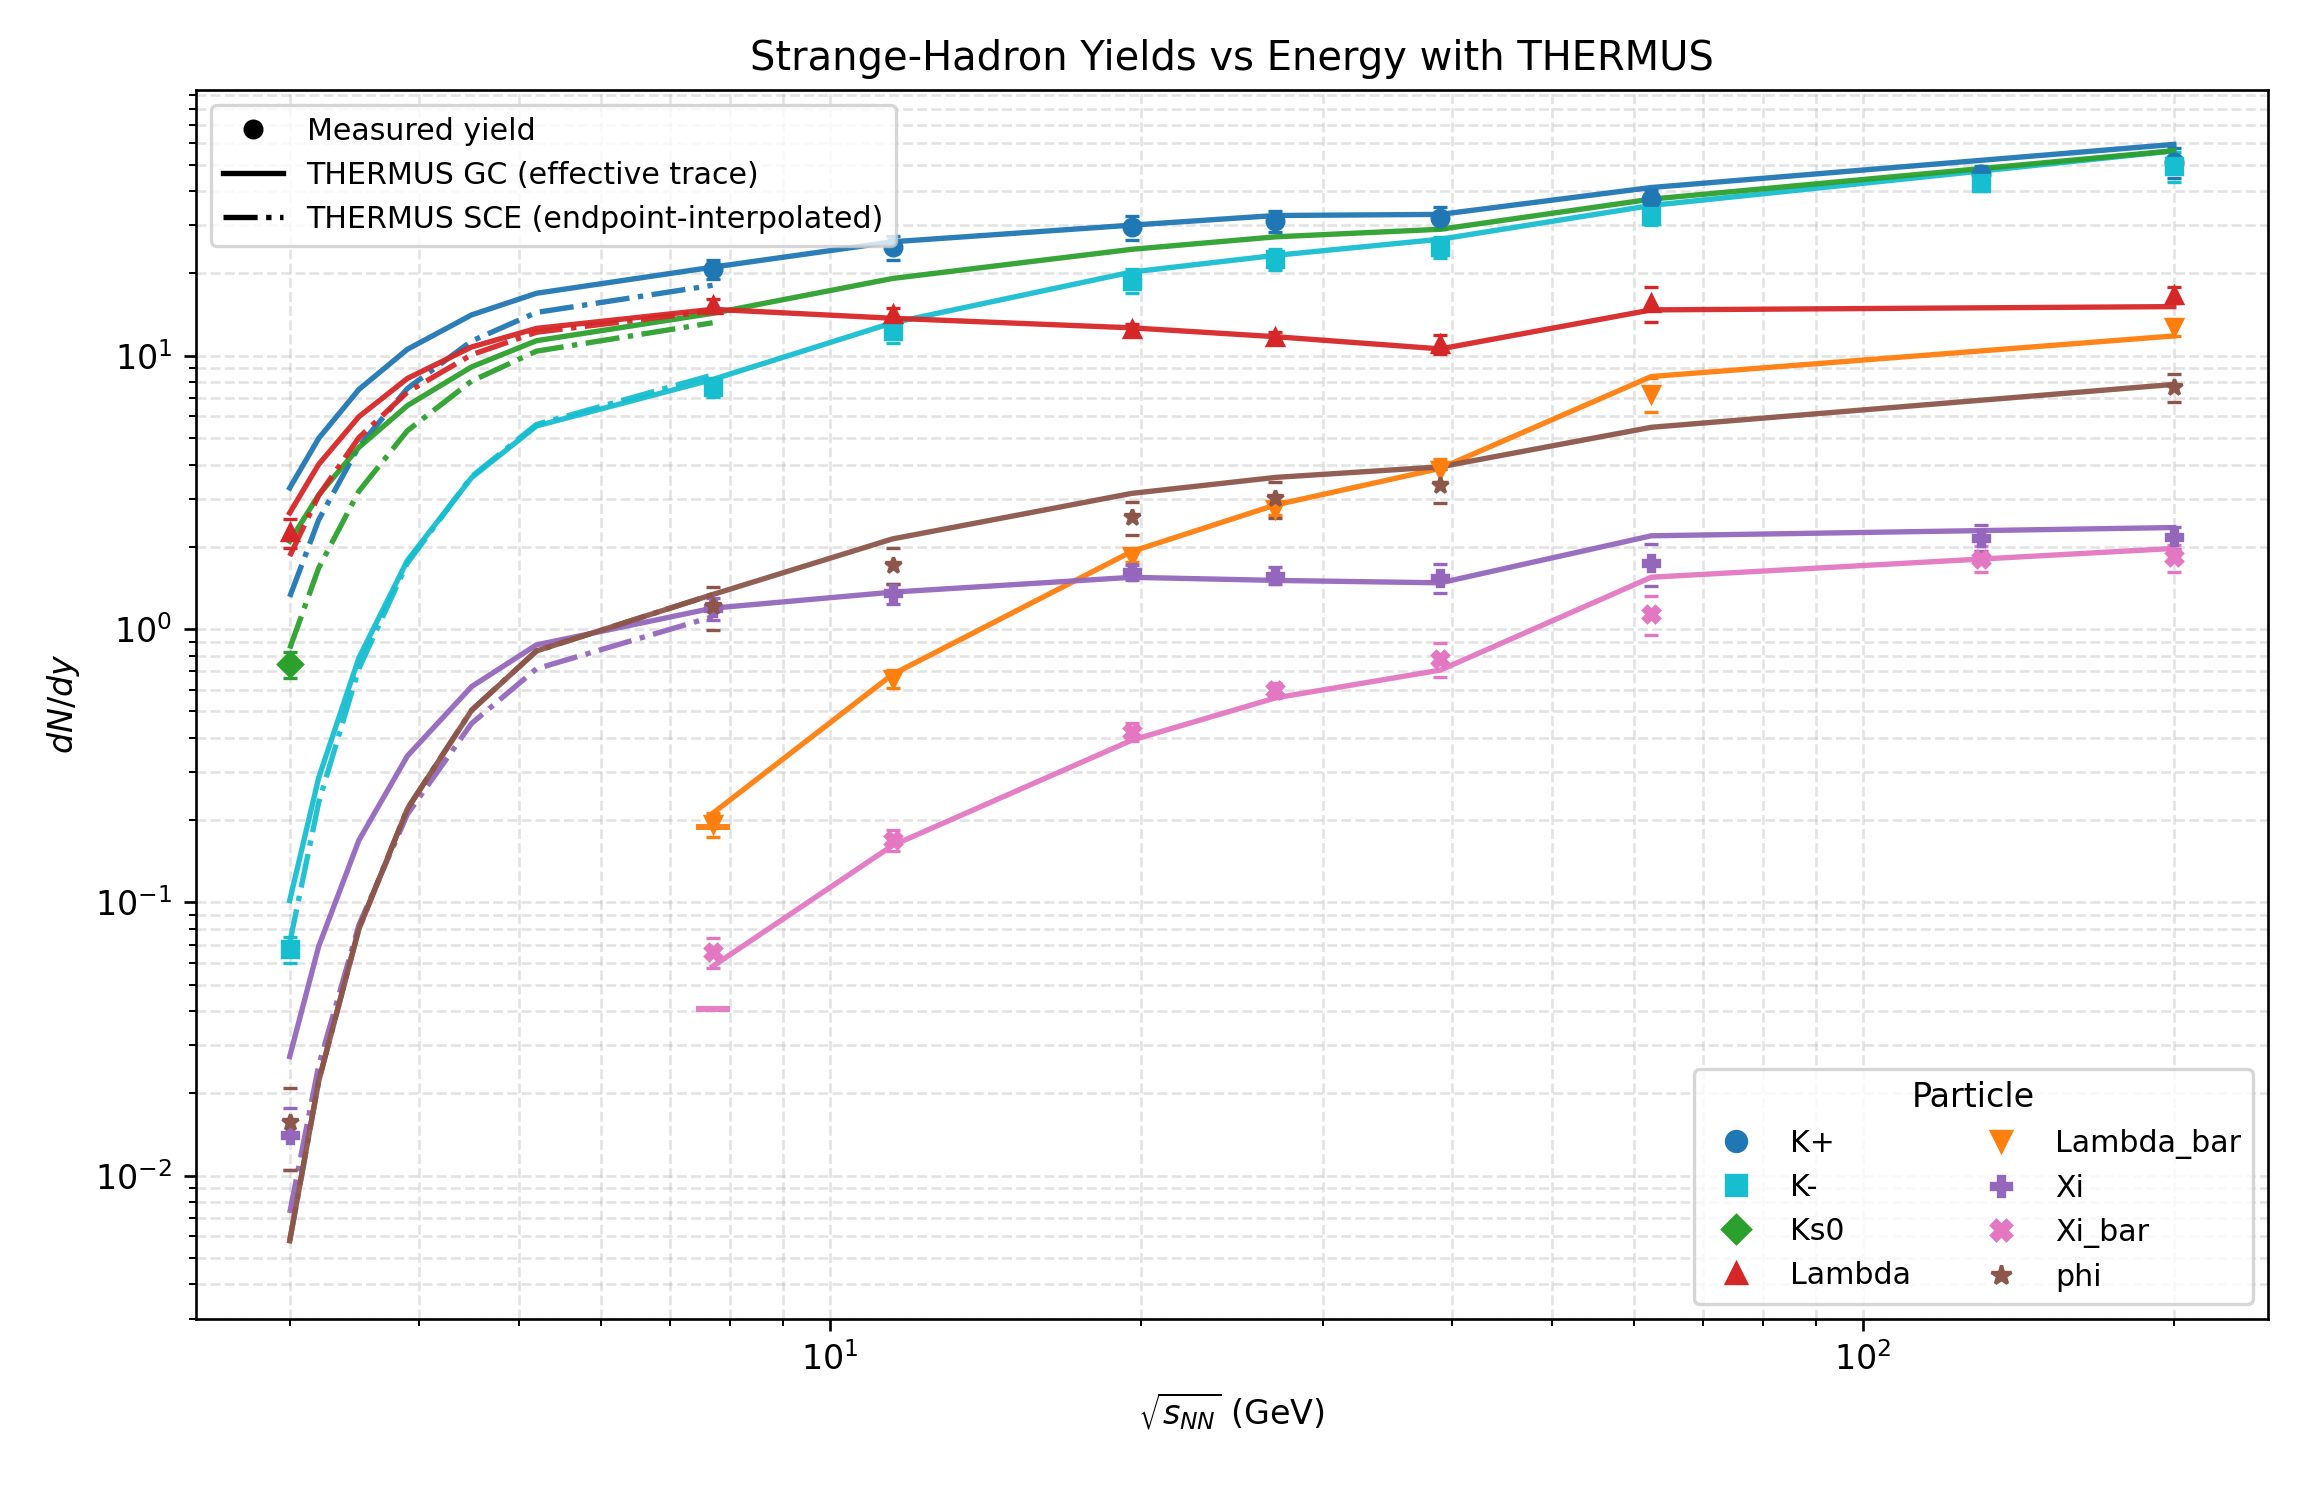

Data behind this chart, as committed beside it:
energy_GeV, particle, data_yield, data_err, gc_effective_model_yield, sce_blended_model_yield, data_source, model_source, note
3, K+, , , 3.282, 1.311, , THERMUS SCE endpoint-interpolated, model-only point
3, K-, 0.0673, 0.007189, 0.1016, 0.07111, ins1897327/Figure3(a), THERMUS SCE endpoint-interpolated, point at y=-0.05
3, Ks0, 0.742, 0.08031, 2.096, 0.8486, ins2807679/Table2, THERMUS SCE endpoint-interpolated, point at y=-0.05
3, Lambda, 2.258, 0.2705, 2.661, 1.849, ins2807679/Table1, THERMUS SCE endpoint-interpolated, point at y=-0.05
3, Lambda_bar, , , 0.000002, 0.000001, , THERMUS SCE endpoint-interpolated, model-only point
3, Xi, 0.0141, 0.003565, 0.02729, 0.007302, ins1897327/Figure3(c), THERMUS SCE endpoint-interpolated, point at y=-0.1
3, Xi_bar, , , 0.000001, 0.000000, , THERMUS SCE endpoint-interpolated, model-only point
3, phi, 0.0157, 0.005223, 0.005778, 0.005778, ins1897327/Figure3(b), THERMUS SCE endpoint-interpolated, point at y=-0.1
3.2, K+, , , 4.985, 2.51, , THERMUS SCE endpoint-interpolated, model-only point
3.2, K-, , , 0.2855, 0.2321, , THERMUS SCE endpoint-interpolated, model-only point
3.2, Ks0, , , 3.093, 1.673, , THERMUS SCE endpoint-interpolated, model-only point
3.2, Lambda, , , 4.005, 3.082, , THERMUS SCE endpoint-interpolated, model-only point
3.2, Lambda_bar, , , 0.000032, 0.000020, , THERMUS SCE endpoint-interpolated, model-only point
3.2, Xi, , , 0.06901, 0.02528, , THERMUS SCE endpoint-interpolated, model-only point
3.2, Xi_bar, , , 0.000014, 0.000000, , THERMUS SCE endpoint-interpolated, model-only point
3.2, phi, , , 0.02215, 0.0222, , THERMUS SCE endpoint-interpolated, model-only point
3.5, K+, , , 7.526, 4.659, , THERMUS SCE endpoint-interpolated, model-only point
3.5, K-, , , 0.784, 0.7166, , THERMUS SCE endpoint-interpolated, model-only point
3.5, Ks0, , , 4.62, 3.194, , THERMUS SCE endpoint-interpolated, model-only point
3.5, Lambda, , , 5.982, 5.015, , THERMUS SCE endpoint-interpolated, model-only point
3.5, Lambda_bar, , , 0.000450, 0.000353, , THERMUS SCE endpoint-interpolated, model-only point
3.5, Xi, , , 0.1687, 0.0826, , THERMUS SCE endpoint-interpolated, model-only point
3.5, Xi_bar, , , 0.000170, 0.000000, , THERMUS SCE endpoint-interpolated, model-only point
3.5, phi, , , 0.07983, 0.08009, , THERMUS SCE endpoint-interpolated, model-only point
3.9, K+, , , 10.56, 7.591, , THERMUS SCE endpoint-interpolated, model-only point
3.9, K-, , , 1.784, 1.744, , THERMUS SCE endpoint-interpolated, model-only point
3.9, Ks0, , , 6.57, 5.321, , THERMUS SCE endpoint-interpolated, model-only point
3.9, Lambda, , , 8.262, 7.364, , THERMUS SCE endpoint-interpolated, model-only point
3.9, Lambda_bar, , , 0.003810, 0.003383, , THERMUS SCE endpoint-interpolated, model-only point
3.9, Xi, , , 0.3434, 0.2102, , THERMUS SCE endpoint-interpolated, model-only point
3.9, Xi_bar, , , 0.001294, 0.000013, , THERMUS SCE endpoint-interpolated, model-only point
3.9, phi, , , 0.2198, 0.2204, , THERMUS SCE endpoint-interpolated, model-only point
4.5, K+, , , 14.11, 11.32, , THERMUS SCE endpoint-interpolated, model-only point
4.5, K-, , , 3.583, 3.614, , THERMUS SCE endpoint-interpolated, model-only point
4.5, Ks0, , , 9.107, 8.081, , THERMUS SCE endpoint-interpolated, model-only point
4.5, Lambda, , , 10.77, 10.09, , THERMUS SCE endpoint-interpolated, model-only point
4.5, Lambda_bar, , , 0.02308, 0.02151, , THERMUS SCE endpoint-interpolated, model-only point
4.5, Xi, , , 0.6161, 0.4516, , THERMUS SCE endpoint-interpolated, model-only point
4.5, Xi_bar, , , 0.007077, 0.000516, , THERMUS SCE endpoint-interpolated, model-only point
4.5, phi, , , 0.5042, 0.5049, , THERMUS SCE endpoint-interpolated, model-only point
5.2, K+, , , 16.93, 14.4, , THERMUS SCE endpoint-interpolated, model-only point
5.2, K-, , , 5.534, 5.604, , THERMUS SCE endpoint-interpolated, model-only point
5.2, Ks0, , , 11.35, 10.39, , THERMUS SCE endpoint-interpolated, model-only point
5.2, Lambda, , , 12.59, 12.19, , THERMUS SCE endpoint-interpolated, model-only point
5.2, Lambda_bar, , , 0.07082, 0.06556, , THERMUS SCE endpoint-interpolated, model-only point
5.2, Xi, , , 0.8754, 0.7158, , THERMUS SCE endpoint-interpolated, model-only point
5.2, Xi_bar, , , 0.02023, 0.004849, , THERMUS SCE endpoint-interpolated, model-only point
5.2, phi, , , 0.8315, 0.8319, , THERMUS SCE endpoint-interpolated, model-only point
7.7, K+, 20.8, 1.688, 21.09, 18.11, ins1510593/dN/dy, 7.7 GeV, THERMUS SCE endpoint-interpolated, derived from dN/dy/(0.5*Npart) using Npa…
7.7, K-, 7.693, 0.6251, 8.185, 8.505, ins1510593/dN/dy, 7.7 GeV, THERMUS SCE endpoint-interpolated, derived from dN/dy/(0.5*Npart) using Npa…
7.7, Ks0, , , 14.3, 13.2, , THERMUS SCE endpoint-interpolated, model-only point
7.7, Lambda, 15.3, 0.8273, 14.79, 14.6, ins1738953/Lambda dN/dy 7.7 GeV, THERMUS SCE endpoint-interpolated, 
7.7, Lambda_bar, 0.193, 0.01992, 0.2116, 0.1892, ins1738953/AntiLambda dN/dy 7.7 GeV, THERMUS SCE endpoint-interpolated, 
7.7, Xi, 1.19, 0.114, 1.192, 1.109, ins1738953/Xi- dN/dy 7.7 GeV, THERMUS SCE endpoint-interpolated, 
7.7, Xi_bar, 0.0657, 0.008099, 0.05831, 0.04083, ins1738953/AntiXi+ dN/dy 7.7 GeV, THERMUS SCE endpoint-interpolated, 
7.7, phi, 1.21, 0.2184, 1.337, 1.337, ins1738953/Phi dN/dy 7.7 GeV, THERMUS SCE endpoint-interpolated, 
11.5, K+, 24.99, 2.52, 26.12, , ins1510593/dN/dy, 11.5 GeV, THERMUS SCE endpoint-interpolated, derived from dN/dy/(0.5*Npart) using Npa…
11.5, K-, 12.34, 1.235, 13.2, , ins1510593/dN/dy, 11.5 GeV, THERMUS SCE endpoint-interpolated, derived from dN/dy/(0.5*Npart) using Npa…
11.5, Ks0, , , 19.18, , data/thermus_fit_predictions_full/predic…, THERMUS GC fit, measured yield carried from THERMUS fit-…
11.5, Lambda, 14.17, 0.7841, 13.71, , ins1738953/Lambda dN/dy 11.5 GeV, THERMUS SCE endpoint-interpolated, 
... 48 more rows
